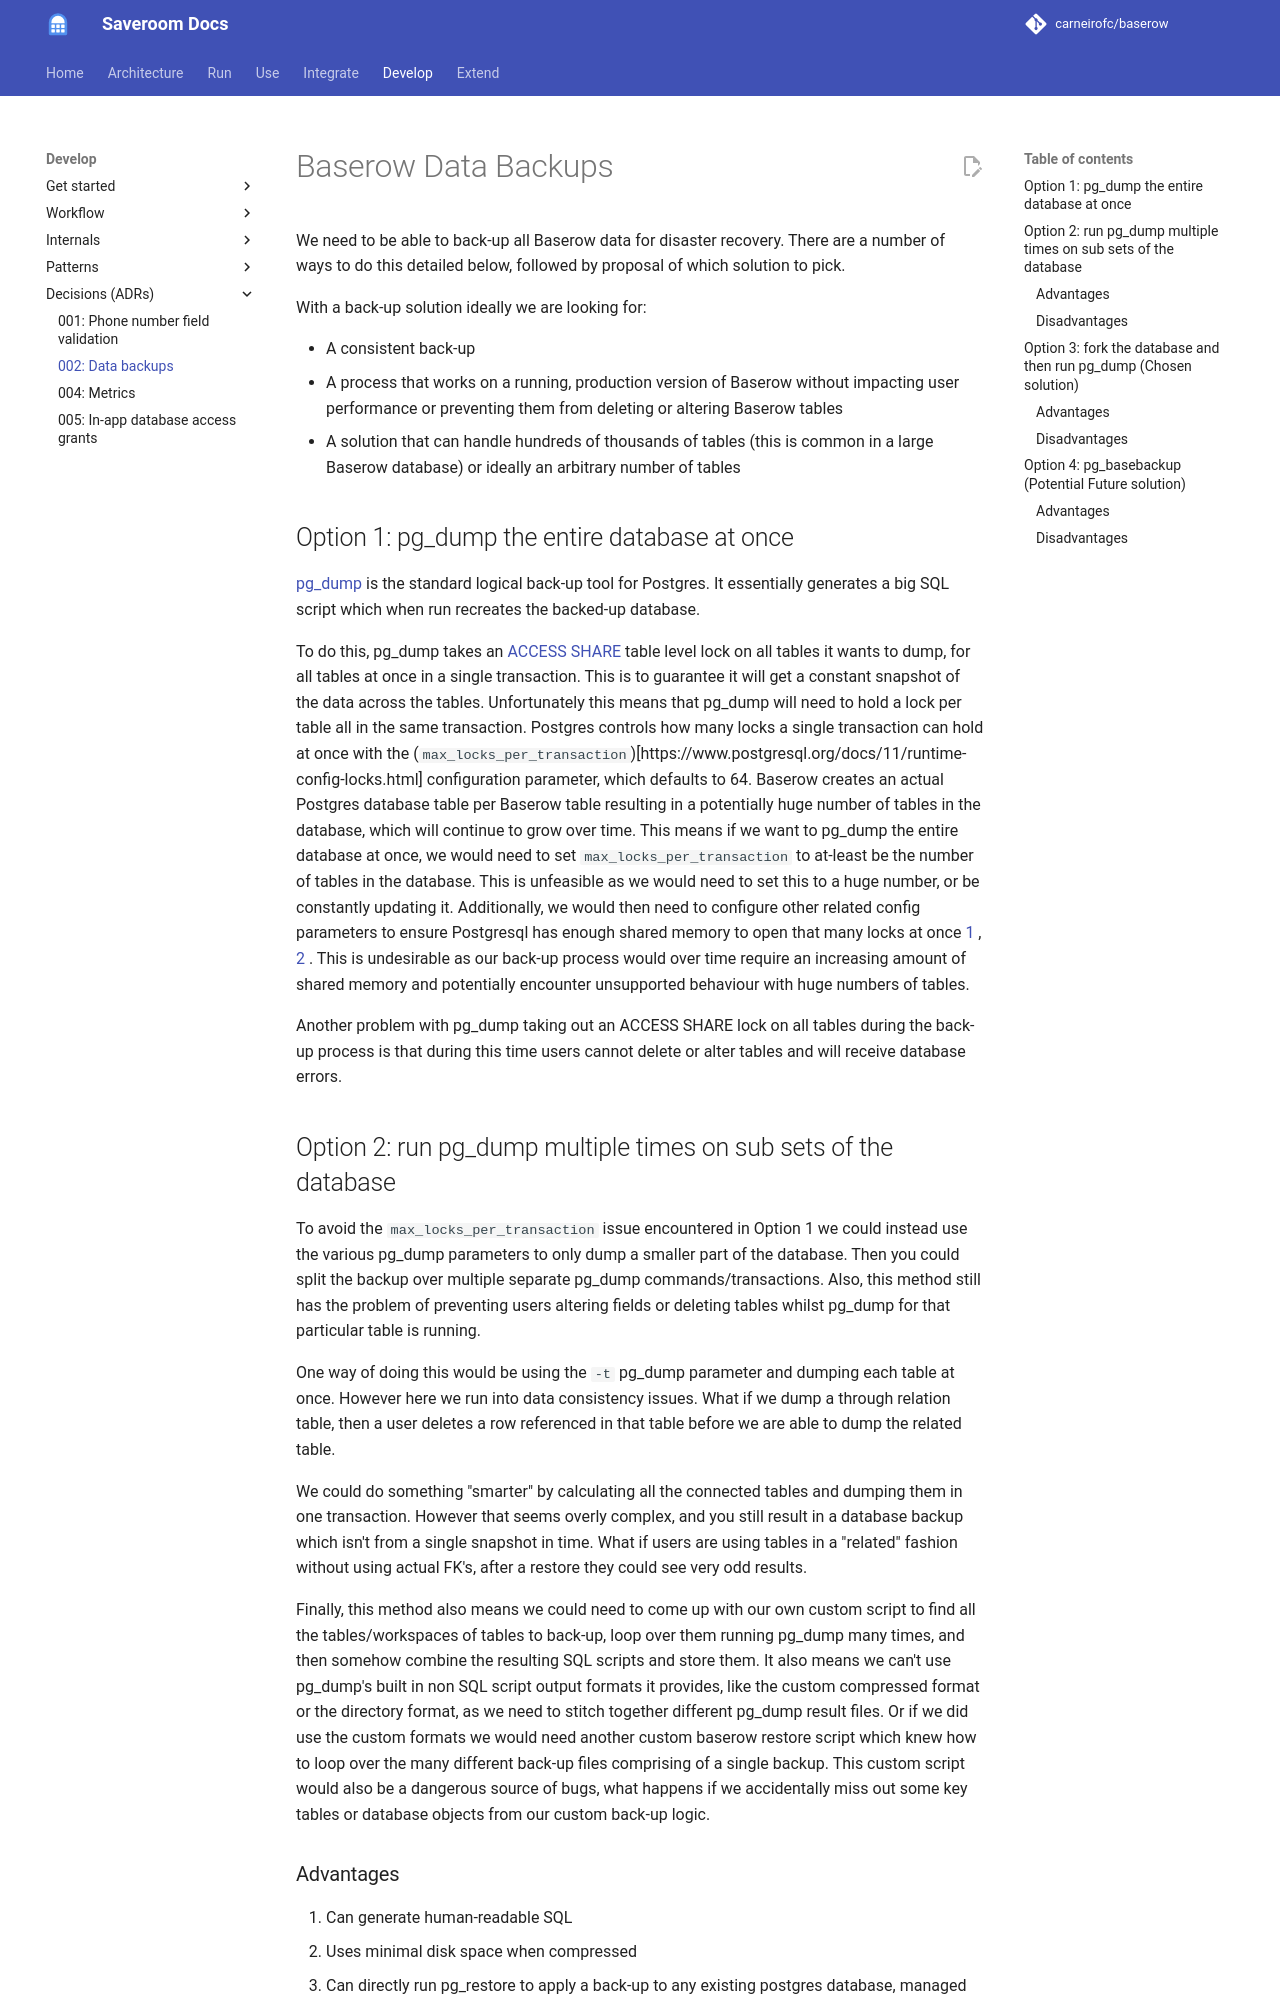

repository: carneirofc/baserow · page: adr/002-baserow-data-backups/index.html · generator: mkdocs

# Baserow Data Backups

We need to be able to back-up all Baserow data for disaster recovery. There are a number
of ways to do this detailed below, followed by proposal of which solution to pick.

With a back-up solution ideally we are looking for:

* A consistent back-up
* A process that works on a running, production version of Baserow without impacting
  user performance or preventing them from deleting or altering Baserow tables
* A solution that can handle hundreds of thousands of tables (this is common in a large
  Baserow database) or ideally an arbitrary number of tables

## Option 1: pg_dump the entire database at once

[pg_dump](https://www.postgresql.org/docs/11/app-pgdump.html) is the standard logical
back-up tool for Postgres. It essentially generates a big SQL script which when run
recreates the backed-up database.

To do this, pg_dump takes
an [ACCESS SHARE](https://www.postgresql.org/docs/11/explicit-locking.html)
table level lock on all tables it wants to dump, for all tables at once in a single
transaction. This is to guarantee it will get a constant snapshot of the data across the
tables. Unfortunately this means that pg_dump will need to hold a lock per table all in
the same transaction. Postgres controls how many locks a single transaction can hold at
once with the
(`max_locks_per_transaction`)[https://www.postgresql.org/docs/11/runtime-config-locks.html]
configuration parameter, which defaults to 64. Baserow creates an actual Postgres
database table per Baserow table resulting in a potentially huge number of tables in the
database, which will continue to grow over time. This means if we want to pg_dump the
entire database at once, we would need to set `max_locks_per_transaction` to at-least be
the number of tables in the database. This is unfeasible as we would need to set this to
a huge number, or be constantly updating it. Additionally, we would then need to
configure other related config parameters to ensure Postgresql has enough shared memory
to open that many locks at
once [1](https://stackoverflow.com/questions/59092696/can-max-locks-per-transaction-be-increased-to-a-very-large-amount)
, [2](https://dba.stackexchange.com/questions/77928/postgresql-complaining-about-shared-memory-but-shared-memory-seems-to-be-ok)
. This is undesirable as our back-up process would over time require an increasing
amount of shared memory and potentially encounter unsupported behaviour with huge
numbers of tables.

Another problem with pg_dump taking out an ACCESS SHARE lock on all tables during the
back-up process is that during this time users cannot delete or alter tables and will
receive database errors.
